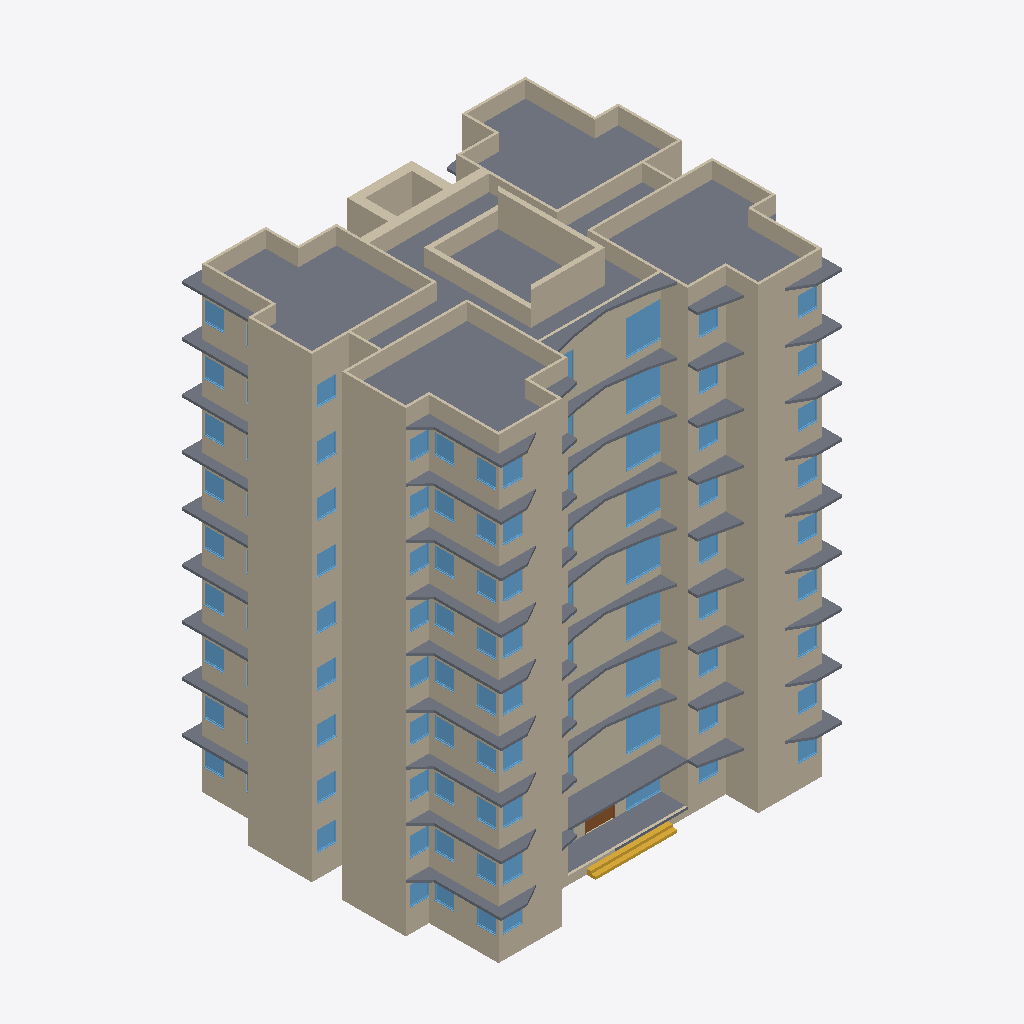
Isometric view of an IFC building model (IFC-SPF (STEP), schema IFC4, length unit metre), seen from the south-west, elements coloured by IFC class (only those large enough to see are counted): 168 walls (beige), 89 windows (light blue), 57 slabs (grey), 1 stair (yellow), 1 door (brown).
Extent 22.6 m × 19.6 m × 29.1 m (x, y, z). Storeys (10): Ground Floor at 0.00 m; Level 1 at 3.00 m; Level 2 at 6.00 m; Level 3 at 9.00 m; Level 4 at 12.00 m; Level 5 at 15.00 m; Level 6 at 18.00 m; Level 7 at 21.00 m; Level 8 at 24.00 m; Roof deck at 25.00 m. Elements (868): 422 IfcWall, 282 IfcWindow, 108 IfcSlab, 45 IfcCovering, 10 IfcStair, 1 IfcDoor.

HEADER;
FILE_DESCRIPTION(('ViewDefinition [DesignTransferView_V1.0]'),'2;1');
FILE_NAME('Apartment Highrise.ifc','2026-11-03T03:03:49',(''),(''),'ConstructCAD 0.9.0','ConstructCAD 0.9.0','');
FILE_SCHEMA(('IFC4'));
ENDSEC;
DATA;
#16=IFCPROJECT('3zrbZJZ$f4zBvvGhzhW65X',$,'New Project',$,$,'0001',$,(#13),#10);
#18=IFCSITE('18zlZt2Iodb20YEXvBo5Om',$,$,$,$,#17,$,$,.ELEMENT.,$,$,$,$,$);
#20=IFCBUILDING('2RU4C6pMuXNQNsvINCfee1',$,'New Project',$,$,#19,$,$,.ELEMENT.,$,$,$);
#22=IFCBUILDINGSTOREY('3wLUM1KWjybjkzvz41ePw9',$,'Ground Floor',$,$,#21,$,$,.ELEMENT.,0.0);
#26=IFCBUILDINGSTOREY('3wLUM9KWjybjkzvz41fkk_',$,'Level 1',$,$,#25,$,$,.ELEMENT.,3.0);
#30=IFCBUILDINGSTOREY('3HPfy4GJM4MMdmWMd34CkI',$,'Level 2',$,$,#29,$,$,.ELEMENT.,6.0);
#34=IFCBUILDINGSTOREY('3HPeVaH3M4MMdmWMcvViwK',$,'Level 3',$,$,#33,$,$,.ELEMENT.,9.0);
#38=IFCBUILDINGSTOREY('3HPeVmH3M4MMdmWMcvXW2N',$,'Level 4',$,$,#37,$,$,.ELEMENT.,12.0);
#42=IFCBUILDINGSTOREY('3HPeVMH3M4MMdmWMcvTgeg',$,'Level 5',$,$,#41,$,$,.ELEMENT.,15.0);
#46=IFCBUILDINGSTOREY('3HPeCIgpM4MMdmWMctTgei',$,'Level 6',$,$,#45,$,$,.ELEMENT.,18.0);
#50=IFCBUILDINGSTOREY('3HPeCOgpM4MMdmWMctUO5X',$,'Level 7',$,$,#49,$,$,.ELEMENT.,21.0);
#54=IFCBUILDINGSTOREY('3HPeCWgpM4MMdmWMctViwM',$,'Level 8',$,$,#53,$,$,.ELEMENT.,24.0);
#58=IFCBUILDINGSTOREY('3lhrq$XTdQ1LhlD634xBUU',$,'Roof deck',$,$,#57,$,$,.ELEMENT.,25.0);
#36136=IFCSLAB('39XRc50Fj4wvUGHz9aYops',$,'Slab 12 cm',$,$,#36091,#36135,$,.FLOOR.);
#32610=IFCWALL('0IWCmF69D8AhUC$mQBK9Z4',$,'Masonry 15 cm',$,$,#32596,#32609,$,.STANDARD.);
#38236=IFCSLAB('01ReeaX65APfmz_EVW80B6',$,'Slab 12 cm',$,$,#38225,#38235,$,.FLOOR.);
#771=IFCWALL('11AEzkeGP9XOgR3dTVS4r0',$,'Masonry 15 cm',$,$,#757,#770,$,.STANDARD.);
#1475=IFCWALL('0MV5NdrtnATAKzJtfEhee0',$,'Masonry 15 cm',$,$,#1461,#1474,$,.STANDARD.);
#8017=IFCWALL('2qBz6nPQ53S8Up9usZqpwG',$,'Masonry 15 cm',$,$,#8003,#8016,$,.STANDARD.);
#8721=IFCWALL('1xfUKVb_56Jv3r9KKyQUSJ',$,'Masonry 15 cm',$,$,#8707,#8720,$,.STANDARD.);
#11603=IFCWALL('3LXHtSIir658HzAMGQJ2hB',$,'Masonry 15 cm',$,$,#11589,#11602,$,.STANDARD.);
#12307=IFCWALL('15s02Sp51CYOmD6IyZvKGF',$,'Masonry 15 cm',$,$,#12293,#12306,$,.STANDARD.);
#15339=IFCWALL('30R_rFpcnFyfAZ$GbVR1$t',$,'Masonry 15 cm',$,$,#15325,#15338,$,.STANDARD.);
#16043=IFCWALL('1qv973z3D9hf$vYp8DanOA',$,'Masonry 15 cm',$,$,#16029,#16042,$,.STANDARD.);
#19779=IFCWALL('0yy8CMMLnCh9r_rCRcivIq',$,'Masonry 15 cm',$,$,#19765,#19778,$,.STANDARD.);
#22811=IFCWALL('1dX$QMX$X4jQGBVKhwnLlk',$,'Masonry 15 cm',$,$,#22797,#22810,$,.STANDARD.);
#26547=IFCWALL('1IxnpsDqfFV9fRyfR9SNkK',$,'Masonry 15 cm',$,$,#26533,#26546,$,.STANDARD.);
#27251=IFCWALL('2vsN5tWQH4$gC2dRI$JMfo',$,'Masonry 15 cm',$,$,#27237,#27250,$,.STANDARD.);
#30283=IFCWALL('3CXWEno293dA5G5ljftl4g',$,'Masonry 15 cm',$,$,#30269,#30282,$,.STANDARD.);
#30987=IFCWALL('0T0qas9913$RNlb7GbAjgk',$,'Masonry 15 cm',$,$,#30973,#30986,$,.STANDARD.);
#4431=IFCWALL('3e27Z9t$z4wvoIbV2zkA5U',$,'Masonry 15 cm',$,$,#4417,#4430,$,.STANDARD.);
#5135=IFCWALL('10RBUV3gH6jOJ97mscKxs$',$,'Masonry 15 cm',$,$,#5121,#5134,$,.STANDARD.);
#19075=IFCWALL('1l$CMrVdz3i8Ikd7qDgHHN',$,'Masonry 15 cm',$,$,#19061,#19074,$,.STANDARD.);
#23515=IFCWALL('3uJv7knc51kxKEAZk1lku2',$,'Masonry 15 cm',$,$,#23501,#23514,$,.STANDARD.);
#34587=IFCWALL('3Dx8wHFXfBAOB2EyAVfr1U',$,'shierwall 2',$,$,#34573,#34586,$,.STANDARD.);
#34396=IFCWALL('2SBnSjzKzBrR0j58bexDpC',$,'shierwall',$,$,#34382,#34395,$,.STANDARD.);
#34555=IFCWALL('1sHNTEBOr20wJsv1cursac',$,'shierwall 2',$,$,#34541,#34554,$,.STANDARD.);
#38216=IFCSLAB('3FfzDEHr52NeTSdQadMNxJ',$,'Slab 12 cm',$,$,#38205,#38215,$,.FLOOR.);
#1785=IFCWALL('0DVwEtXun51Rdgc2TcYGvj',$,'Masonry 15 cm',$,$,#1771,#1784,$,.STANDARD.);
#12617=IFCWALL('2waU1kWrH9O9jhRELBk$Go',$,'Masonry 15 cm',$,$,#12603,#12616,$,.STANDARD.);
#5445=IFCWALL('20TvZn055COAdxH3_$i0Ke',$,'Masonry 15 cm',$,$,#5431,#5444,$,.STANDARD.);
#9031=IFCWALL('0Zda9zaoXCp8nkIg0cBDAq',$,'Masonry 15 cm',$,$,#9017,#9030,$,.STANDARD.);
#16353=IFCWALL('02$Ir8PLf70BaMlCfqibC2',$,'Masonry 15 cm',$,$,#16339,#16352,$,.STANDARD.);
#27561=IFCWALL('0gHk5mFjf4X8TmLZ34P8jE',$,'Masonry 15 cm',$,$,#27547,#27560,$,.STANDARD.);
#23825=IFCWALL('3vKcKLrNL5WuBzuZSyLNmc',$,'Masonry 15 cm',$,$,#23811,#23824,$,.STANDARD.);
#31297=IFCWALL('1_m6nVp_v1m86L7wFxhcfF',$,'Masonry 15 cm',$,$,#31283,#31296,$,.STANDARD.);
#20089=IFCWALL('1DnikU_XL3_ATdN4VtmhWa',$,'Masonry 15 cm',$,$,#20075,#20088,$,.STANDARD.);
#375=IFCWALL('1IUtU1dUn4mQpP8LoKvEYn',$,'Masonry 15 cm',$,$,#361,#374,$,.STANDARD.);
#6758=IFCWALL('1s54bfe5nCvu0JWq29iOGU',$,'Masonry 15 cm',$,$,#6744,#6757,$,.STANDARD.);
#17666=IFCWALL('3fVqWjWFzFLODAAKtuesRC',$,'Masonry 15 cm',$,$,#17652,#17665,$,.STANDARD.);
#21402=IFCWALL('2jnoW2KLn1zP50KTWLh5X0',$,'Masonry 15 cm',$,$,#21388,#21401,$,.STANDARD.);
#25138=IFCWALL('3CaiWpcAz3SevnDy9YzUB$',$,'Masonry 15 cm',$,$,#25124,#25137,$,.STANDARD.);
#13930=IFCWALL('2r9svLy617luWmB4i_ZGB8',$,'Masonry 15 cm',$,$,#13916,#13929,$,.STANDARD.);
#10344=IFCWALL('30aJsUEdD7CPc5FQ$iUcFq',$,'Masonry 15 cm',$,$,#10330,#10343,$,.STANDARD.);
#28874=IFCWALL('33ZmNuR299BPcK7EZX9Vqs',$,'Masonry 15 cm',$,$,#28860,#28873,$,.STANDARD.);
#18679=IFCWALL('2QQSwT9of51vL3DrUfnrg9',$,'Masonry 15 cm',$,$,#18665,#18678,$,.STANDARD.);
#7621=IFCWALL('1OeTuGaNv8x8CGiIgkWbN_',$,'Masonry 15 cm',$,$,#7607,#7620,$,.STANDARD.);
#11207=IFCWALL('1uKKmJWBnBQfn7YZKzdowU',$,'Masonry 15 cm',$,$,#11193,#11206,$,.STANDARD.);
#29887=IFCWALL('3IiNWi8UXACRQecAGVtRfU',$,'Masonry 15 cm',$,$,#29873,#29886,$,.STANDARD.);
#14943=IFCWALL('3okfP1Csz4_u$n4zr0BLIF',$,'Masonry 15 cm',$,$,#14929,#14942,$,.STANDARD.);
#22415=IFCWALL('1eJqwAXkn4afxlc81BnyLW',$,'Masonry 15 cm',$,$,#22401,#22414,$,.STANDARD.);
#26151=IFCWALL('1AXtxEFifA3x9GCNM0$TyE',$,'Masonry 15 cm',$,$,#26137,#26150,$,.STANDARD.);
#4035=IFCWALL('3FQWYiac9FgQMAX2hmxFHJ',$,'Masonry 15 cm',$,$,#4021,#4034,$,.STANDARD.);
#34524=IFCWALL('13GVPnNeLCgOvO8GDFDwzi',$,'shierwall 2',$,$,#34510,#34523,$,.STANDARD.);
#33633=IFCWALL('09aH1DhdPAQP1OsgWds2dS',$,'Masonry 15 cm',$,$,#33619,#33632,$,.STANDARD.);
#33887=IFCWALL('1w0FzgKqv4hg04xwSXblO2',$,'Masonry 15 cm',$,$,#33873,#33886,$,.STANDARD.);
#33377=IFCWALL('2iQt3SrAD3SPH9ETbHihr$',$,'Masonry 15 cm',$,$,#33363,#33376,$,.STANDARD.);
#34143=IFCWALL('3ADMFaX4TFR9CTq6gI43dT',$,'Masonry 15 cm',$,$,#34129,#34142,$,.STANDARD.);
#482=IFCWALL('03p5tRDQzFP9QfjPNzKPgJ',$,'Masonry 15 cm',$,$,#468,#481,$,.STANDARD.);
#18786=IFCWALL('1ZCMHFF3TEJPYJX7hK_YQO',$,'Masonry 15 cm',$,$,#18772,#18785,$,.STANDARD.);
#4142=IFCWALL('2YFTuCHfzAdfsavL_EVZdV',$,'Masonry 15 cm',$,$,#4128,#4141,$,.STANDARD.);
#7728=IFCWALL('3UKvwnjnP8_hK9ocu4pHCP',$,'Masonry 15 cm',$,$,#7714,#7727,$,.STANDARD.);
#26258=IFCWALL('1qoiG9A3n8Xu7Xr_oxyVAR',$,'Masonry 15 cm',$,$,#26244,#26257,$,.STANDARD.);
#22522=IFCWALL('2chO5AFKrC3w__IucWrKtO',$,'Masonry 15 cm',$,$,#22508,#22521,$,.STANDARD.);
#11314=IFCWALL('2gMx9zTab1Uvqv4GNkge1i',$,'Masonry 15 cm',$,$,#11300,#11313,$,.STANDARD.);
#15050=IFCWALL('3p7T3QLF10$wo0zwKLDmEh',$,'Masonry 15 cm',$,$,#15036,#15049,$,.STANDARD.);
#29994=IFCWALL('1JAHELX6nCFvaqinhkZSDU',$,'Masonry 15 cm',$,$,#29980,#29993,$,.STANDARD.);
#33665=IFCWALL('1bs0eHL858YBzeplVJSanS',$,'Masonry 15 cm',$,$,#33651,#33664,$,.STANDARD.);
#33409=IFCWALL('2Za5gIdhD2ZOQpPDtdt0GG',$,'Masonry 15 cm',$,$,#33395,#33408,$,.STANDARD.);
#38420=IFCSLAB('1lAvE0_a548O23EByQaucP',$,'Slab 12 cm',$,$,#38406,#38419,$,.FLOOR.);
#36508=IFCSLAB('20qMaRb4f9xP$$MPiB3E7B',$,'Slab 12 cm',$,$,#36494,#36507,$,.FLOOR.);
#37540=IFCSLAB('1A3hvDDq56_PHNgBlpYAlR',$,'Slab 12 cm',$,$,#37526,#37539,$,.FLOOR.);
#36852=IFCSLAB('3FE5zWjgbFz91vauRJp43y',$,'Slab 12 cm',$,$,#36838,#36851,$,.FLOOR.);
#37196=IFCSLAB('3nfN3QPEr4fQJobrvkDiQB',$,'Slab 12 cm',$,$,#37182,#37195,$,.FLOOR.);
#36336=IFCSLAB('3NAW6TJLLDQgg7c_ZqH13x',$,'Slab 12 cm',$,$,#36322,#36335,$,.FLOOR.);
#37368=IFCSLAB('1$T6KHggj02eo6hKKfBdn$',$,'Slab 12 cm',$,$,#37354,#37367,$,.FLOOR.);
#37024=IFCSLAB('3sfe1ypSn3MvtvZc8Nd$y$',$,'Slab 12 cm',$,$,#37010,#37023,$,.FLOOR.);
#36680=IFCSLAB('3TfkxjOl5EsfaKLKUeZTNT',$,'Slab 12 cm',$,$,#36666,#36679,$,.FLOOR.);
#37712=IFCSLAB('1onsQCrI1FWw4f2i8tbOob',$,'Slab 12 cm',$,$,#37698,#37711,$,.FLOOR.);
#1186=IFCWALL('2Gv4vxKqz7SuBc1r9lyZ8J',$,'Masonry 15 cm',$,$,#1172,#1185,$,.STANDARD.);
#16321=IFCWALL('1xWUYvksf0bAlglM5$tJot',$,'Masonry 15 cm',$,$,#16307,#16320,$,.STANDARD.);
#31265=IFCWALL('23FDgknsf9CwRUMBZB5YVp',$,'Masonry 15 cm',$,$,#31251,#31264,$,.STANDARD.);
#1753=IFCWALL('0wsI9eVqb0VOWcmNmtmrlH',$,'Masonry 15 cm',$,$,#1739,#1752,$,.STANDARD.);
#5413=IFCWALL('2Ogs3GXwf2SQ5exg3q90rx',$,'Masonry 15 cm',$,$,#5399,#5412,$,.STANDARD.);
#8999=IFCWALL('0aMW072ujDCPLuTZ6C_6Af',$,'Masonry 15 cm',$,$,#8985,#8998,$,.STANDARD.);
#12585=IFCWALL('3eaqvT0in3EuF7EwNuWRz5',$,'Masonry 15 cm',$,$,#12571,#12584,$,.STANDARD.);
#20057=IFCWALL('1EXz2MKl96vB3MkHGth$YS',$,'Masonry 15 cm',$,$,#20043,#20056,$,.STANDARD.);
#23793=IFCWALL('0TlC$UkbD2mu3pTN7FGCpT',$,'Masonry 15 cm',$,$,#23779,#23792,$,.STANDARD.);
#27529=IFCWALL('0ul22BLsvBvhgXWPd4GJMm',$,'Masonry 15 cm',$,$,#27515,#27528,$,.STANDARD.);
#33919=IFCWALL('3Oa$snHnbFL88FdhvMsnH_',$,'Masonry 15 cm',$,$,#33905,#33918,$,.STANDARD.);
#12018=IFCWALL('1Sl$V6uXX4U9KEQwxlK2wW',$,'Masonry 15 cm',$,$,#12004,#12017,$,.STANDARD.);
#4846=IFCWALL('1j0077rQn6LgfSmA31$kug',$,'Masonry 15 cm',$,$,#4832,#4845,$,.STANDARD.);
#19490=IFCWALL('1OXBFKJVn4fh3VM0E3YSZu',$,'Masonry 15 cm',$,$,#19476,#19489,$,.STANDARD.);
#26962=IFCWALL('3EgjWSNlr9qgeUgS2hkqLO',$,'Masonry 15 cm',$,$,#26948,#26961,$,.STANDARD.);
#30698=IFCWALL('1jwaKOYIv1uP1xSJESImTi',$,'Masonry 15 cm',$,$,#30684,#30697,$,.STANDARD.);
#8432=IFCWALL('1UMM3jVxf1fASCcwWzTzMs',$,'Masonry 15 cm',$,$,#8418,#8431,$,.STANDARD.);
#15754=IFCWALL('2cJo6vHC19Pu95Iy5tNY33',$,'Masonry 15 cm',$,$,#15740,#15753,$,.STANDARD.);
#23226=IFCWALL('0PPSNEXE1CXOoKMqDk2qAd',$,'Masonry 15 cm',$,$,#23212,#23225,$,.STANDARD.);
#31126=IFCWALL('3xcSrC_69BqBqIbS9r6LD2',$,'Masonry 15 cm',$,$,#31112,#31125,$,.STANDARD.);
#33537=IFCWALL('03ZLNAf9n7vhj$tfjqEbx6',$,'Masonry 15 cm',$,$,#33523,#33536,$,.STANDARD.);
#34301=IFCWALL('0Ynj07tM9ABxtJDniARE$Q',$,'Masonry 15 cm',$,$,#34287,#34300,$,.STANDARD.);
#34713=IFCWALL('0Vrq7fL1T99vpyM13ytDq3',$,'shierwall 2',$,$,#34699,#34712,$,.STANDARD.);
#41346=IFCSTAIR('2gtNs6Az58CBSIq9cR54b5',$,'Entry Stair',$,$,#41304,#41345,$,.STRAIGHT_RUN_STAIR.);
#33601=IFCWALL('2rQ9dlAtT3gBe9a1Hi_xSq',$,'Masonry 15 cm',$,$,#33587,#33600,$,.STANDARD.);
#33855=IFCWALL('3szI7t3tz6UeMiJGstiWJT',$,'Masonry 15 cm',$,$,#33841,#33854,$,.STANDARD.);
#34015=IFCWALL('0wr1GrkETCROsWB3hmrq9o',$,'Masonry 15 cm',$,$,#34001,#34014,$,.STANDARD.);
#32768=IFCWINDOW('3oo0RpQw1EFfBYdB$$EOaH',$,'Window 2x2.1',$,$,#32711,#32767,'307',2.1,2.1,.WINDOW.,.SINGLE_PANEL.,$);
#5274=IFCWALL('1HOzAV0MD0e982g7pnIyq5',$,'Masonry 15 cm',$,$,#5260,#5273,$,.STANDARD.);
#8860=IFCWALL('1rfhzQ8lf1MQI9$dbpMBZG',$,'Masonry 15 cm',$,$,#8846,#8859,$,.STANDARD.);
#12446=IFCWALL('2IqXtHs5nF$xrhFFsAuZbD',$,'Masonry 15 cm',$,$,#12432,#12445,$,.STANDARD.);
#23654=IFCWALL('0R2lYg_Z9Dc918tk6a5ZGq',$,'Masonry 15 cm',$,$,#23640,#23653,$,.STANDARD.);
#27390=IFCWALL('13cqsAiALBTOfBugOJZSdf',$,'Masonry 15 cm',$,$,#27376,#27389,$,.STANDARD.);
#30315=IFCWALL('29lURhM0rCHfxvVc_MjWNc',$,'Masonry 15 cm',$,$,#30301,#30314,$,.STANDARD.);
#16182=IFCWALL('1MUwS3AAL2h9SGm4ucpgnK',$,'Masonry 15 cm',$,$,#16168,#16181,$,.STANDARD.);
#19918=IFCWALL('3zFpDzP4D4TxQsc8CjU8$H',$,'Masonry 15 cm',$,$,#19904,#19917,$,.STANDARD.);
#33505=IFCWALL('1HmVrXPkzECg5ZSx4MwUl0',$,'Masonry 15 cm',$,$,#33491,#33504,$,.STANDARD.);
#38351=IFCSLAB('2iXiRMRbnAd9lzpSHPHmX_',$,'Slab 12 cm',$,$,#38337,#38350,$,.FLOOR.);
#38328=IFCSLAB('1GMklH4pn59xGRSwJY1xuk',$,'Slab 12 cm',$,$,#38314,#38327,$,.FLOOR.);
#38374=IFCSLAB('3Dao3S4FL78ON5nEg$KATD',$,'Slab 12 cm',$,$,#38360,#38373,$,.FLOOR.);
#38397=IFCSLAB('1WoBjHH3b18wpNFVxBnjZ1',$,'Slab 12 cm',$,$,#38383,#38396,$,.FLOOR.);
#33791=IFCWALL('311hiUvef6DRT_h78zxr_l',$,'Masonry 15 cm',$,$,#33777,#33790,$,.STANDARD.);
#38282=IFCSLAB('38Y1yxi4LAKvFzUqE6xjOD',$,'Slab 12 cm',$,$,#38268,#38281,$,.FLOOR.);
#38259=IFCSLAB('0ho51jE1DDKQoKjPTZ4mzr',$,'Slab 12 cm',$,$,#38245,#38258,$,.FLOOR.);
#38305=IFCSLAB('1t_1N4ldn0xR_uDqN_RFQF',$,'Slab 12 cm',$,$,#38291,#38304,$,.FLOOR.);
#34047=IFCWALL('33MioB4wL4o9_F47vzhv8m',$,'Masonry 15 cm',$,$,#34033,#34046,$,.STANDARD.);
#1646=IFCWALL('3nFESyuyjCLBKyS7xesdXB',$,'Masonry 15 cm',$,$,#1632,#1645,$,.STANDARD.);
#34650=IFCWALL('1ReuTz$dr0DgxZort6v35$',$,'shierwall',$,$,#34636,#34649,$,.STANDARD.);
#4463=IFCWALL('0B8r3$KV58tgpS0nK019Fu',$,'Masonry 15 cm',$,$,#4449,#4462,$,.STANDARD.);
#26579=IFCWALL('0IRdDSV8fEMPyt4ejax8L5',$,'Masonry 15 cm',$,$,#26565,#26578,$,.STANDARD.);
#803=IFCWALL('1LC1_pPcL5mAt1437MXcch',$,'Masonry 15 cm',$,$,#789,#802,$,.STANDARD.);
#8049=IFCWALL('3RWIDwmQ994gbOHYCnDXVa',$,'Masonry 15 cm',$,$,#8035,#8048,$,.STANDARD.);
#11635=IFCWALL('0QYvjYRPn9quSAbcsvPtcf',$,'Masonry 15 cm',$,$,#11621,#11634,$,.STANDARD.);
#15371=IFCWALL('3rW2zK4wfAkvunIFxILoMS',$,'Masonry 15 cm',$,$,#15357,#15370,$,.STANDARD.);
#22843=IFCWALL('3eJ$UVxfX4w8zIPlxgevQ_',$,'Masonry 15 cm',$,$,#22829,#22842,$,.STANDARD.);
#19107=IFCWALL('091gAJCMzAjPoEs7hxlhrb',$,'Masonry 15 cm',$,$,#19093,#19106,$,.STANDARD.);
#34175=IFCWALL('3npQ5xQHb0ARW98z933gwE',$,'Masonry 15 cm',$,$,#34161,#34174,$,.STANDARD.);
#8892=IFCWALL('1f8oaeAoDBke4b9s45uvjs',$,'Masonry 15 cm',$,$,#8878,#8891,$,.STANDARD.);
#23686=IFCWALL('0mjR1z6IP3Dw0VNcr5luyT',$,'Masonry 15 cm',$,$,#23672,#23685,$,.STANDARD.);
#12478=IFCWALL('1_VkcIDprAS9xmHx3F6LYD',$,'Masonry 15 cm',$,$,#12464,#12477,$,.STANDARD.);
#27422=IFCWALL('2QebFIXGP9$82vSzTF0DBM',$,'Masonry 15 cm',$,$,#27408,#27421,$,.STANDARD.);
#5306=IFCWALL('1PxwQvQb90bQhWY8G875lY',$,'Masonry 15 cm',$,$,#5292,#5305,$,.STANDARD.);
#19950=IFCWALL('3SONplHtP49BnqygGMs$K_',$,'Masonry 15 cm',$,$,#19936,#19949,$,.STANDARD.);
#16214=IFCWALL('1o_BJQtif8lv7B4DCQgFSU',$,'Masonry 15 cm',$,$,#16200,#16213,$,.STANDARD.);
#31158=IFCWALL('3EGsq5RuXBGhpsDf57CCyI',$,'Masonry 15 cm',$,$,#31144,#31157,$,.STANDARD.);
#14088=IFCWINDOW('0juqHrVV5CFRbVrYK_N4fr',$,'Window 2x2.1',$,$,#14031,#14087,'297',2.1,2.1,.WINDOW.,.SINGLE_PANEL.,$);
#10502=IFCWINDOW('1sRz2YXFnEMv7mfvuiAs$t',$,'Window 2x2.1',$,$,#10445,#10501,'295',2.1,2.1,.WINDOW.,.SINGLE_PANEL.,$);
#29032=IFCWINDOW('28Ukf7scb80gHeKL7jn50K',$,'Window 2x2.1',$,$,#28975,#29031,'305',2.1,2.1,.WINDOW.,.SINGLE_PANEL.,$);
#6916=IFCWINDOW('1SSetTduLErfeQPi3Xs1KS',$,'Window 2x2.1',$,$,#6859,#6915,'293',2.1,2.1,.WINDOW.,.SINGLE_PANEL.,$);
#17824=IFCWINDOW('15pkDx1OnClQQU9v4Me3es',$,'Window 2x2.1',$,$,#17767,#17823,'299',2.1,2.1,.WINDOW.,.SINGLE_PANEL.,$);
#21560=IFCWINDOW('3dkHcoJ$H3_BUFbD7wTGGJ',$,'Window 2x2.1',$,$,#21503,#21559,'301',2.1,2.1,.WINDOW.,.SINGLE_PANEL.,$);
#25296=IFCWINDOW('2F20lXwI51Cx32rHdRupXm',$,'Window 2x2.1',$,$,#25239,#25295,'303',2.1,2.1,.WINDOW.,.SINGLE_PANEL.,$);
#33759=IFCWALL('0ZLo0ncNX0oRcsdrYUhwXF',$,'Masonry 15 cm',$,$,#33745,#33758,$,.STANDARD.);
#34111=IFCWALL('3Bz_xpPBnEJucv0jYXRfd3',$,'Masonry 15 cm',$,$,#34097,#34110,$,.STANDARD.);
#34364=IFCWALL('3ovujXVfD15RsVtSn1cq7f',$,'Masonry 15 cm',$,$,#34350,#34363,$,.STANDARD.);
#34269=IFCWALL('3HbyyUhbb0uha3HyZc5yET',$,'Masonry 15 cm',$,$,#34255,#34268,$,.STANDARD.);
#34619=IFCWALL('3z8jouoDz1bvQWVJLcug86',$,'shierwall',$,$,#34605,#34618,$,.STANDARD.);
#37497=IFCSLAB('0Cn68OKeTEEgWWzzmAc6gr',$,'Slab 12 cm',$,$,#37483,#37496,$,.FLOOR.);
#34428=IFCWALL('0vl2dhP3z3Zv8OHoTiKs5d',$,'Masonry 15 cm',$,$,#34414,#34427,$,.STANDARD.);
#37669=IFCSLAB('22Z5XZdIj3zgPtdewezJvY',$,'Slab 12 cm',$,$,#37655,#37668,$,.FLOOR.);
#36637=IFCSLAB('2zh1EO4_50B98Ne2cSoagU',$,'Slab 12 cm',$,$,#36623,#36636,$,.FLOOR.);
#36293=IFCSLAB('0UGemKjoT6JA0Foax1p3fQ',$,'Slab 12 cm',$,$,#36279,#36292,$,.FLOOR.);
#36465=IFCSLAB('1iaOMUO7zBLhJ9zG92LLFw',$,'Slab 12 cm',$,$,#36451,#36464,$,.FLOOR.);
#36981=IFCSLAB('1BRuG6j7r5$9JKRpEXop5r',$,'Slab 12 cm',$,$,#36967,#36980,$,.FLOOR.);
#37153=IFCSLAB('0YzUJ5RBnA2hVNErV59y$c',$,'Slab 12 cm',$,$,#37139,#37152,$,.FLOOR.);
#37325=IFCSLAB('25gSuhpi1FrQk9$_MP04qJ',$,'Slab 12 cm',$,$,#37311,#37324,$,.FLOOR.);
#36809=IFCSLAB('09sswjGlL4mwzGvnwzcbb0',$,'Slab 12 cm',$,$,#36795,#36808,$,.FLOOR.);
#33951=IFCWALL('3FqRQGEbDDrhRnNPGcRH19',$,'Masonry 15 cm',$,$,#33937,#33950,$,.STANDARD.);
#33696=IFCWALL('1K1WEdec1DGhGf0WL6CfIv',$,'Masonry 15 cm',$,$,#33682,#33695,$,.STANDARD.);
#34682=IFCWALL('0ZU$C_IEfDchkzztj4Cpo9',$,'shierwall',$,$,#34668,#34681,$,.STANDARD.);
#1614=IFCWALL('20DmTXLMT2YxhlOxJfYGDi',$,'Masonry 15 cm',$,$,#1600,#1613,$,.STANDARD.);
#36571=IFCSLAB('2IxXRkMp1FPObIV3BdHCV2',$,'Slab 12 cm',$,$,#36560,#36570,$,.FLOOR.);
#37775=IFCSLAB('2V7rn0zPP8Mx4Wo4zE5PGP',$,'Slab 12 cm',$,$,#37764,#37774,$,.FLOOR.);
#36399=IFCSLAB('1T9MrKpQjD5Q2VfU6t$VWe',$,'Slab 12 cm',$,$,#36388,#36398,$,.FLOOR.);
#37259=IFCSLAB('3epnF$t$X4MQhAVxQgzy7R',$,'Slab 12 cm',$,$,#37248,#37258,$,.FLOOR.);
#37431=IFCSLAB('3IlUdQxiH1tAr8rY9libcz',$,'Slab 12 cm',$,$,#37420,#37430,$,.FLOOR.);
#36743=IFCSLAB('0Gad0762XFA8nTsg4zUYHw',$,'Slab 12 cm',$,$,#36732,#36742,$,.FLOOR.);
#36915=IFCSLAB('3RegJDxA5BCPrbL9ucZADK',$,'Slab 12 cm',$,$,#36904,#36914,$,.FLOOR.);
#37603=IFCSLAB('1pyL91qnr3nBU7d$9YhxSw',$,'Slab 12 cm',$,$,#37592,#37602,$,.FLOOR.);
#37087=IFCSLAB('2IG8jJIHXE6fHjEi_XJqD$',$,'Slab 12 cm',$,$,#37076,#37086,$,.FLOOR.);
#33346=IFCWALL('0bkyYwh3r0Lf_XYgiFmyF$',$,'Masonry 15 cm',$,$,#33332,#33345,$,.STANDARD.);
#37626=IFCSLAB('3coU3zVrnEDv5nCMnbpFeL',$,'Slab 12 cm',$,$,#37612,#37625,$,.FLOOR.);
#664=IFCWALL('3P4X7IZX97HRYVnZTlHCV9',$,'Masonry 15 cm',$,$,#650,#663,$,.STANDARD.);
#33728=IFCWALL('0L571fx65ByfrPMEhSqGya',$,'Masonry 15 cm',$,$,#33714,#33727,$,.STANDARD.);
#33983=IFCWALL('30AmclhD13CPhb56rqMWi4',$,'Masonry 15 cm',$,$,#33969,#33982,$,.STANDARD.);
#37454=IFCSLAB('2GqiSefGf1EAWSkLR02Yzq',$,'Slab 12 cm',$,$,#37440,#37453,$,.FLOOR.);
#36938=IFCSLAB('0V_bM8qc57KPxJGDnotxiI',$,'Slab 12 cm',$,$,#36924,#36937,$,.FLOOR.);
#37282=IFCSLAB('1_aWzvIoH13ROHEhVG7RBc',$,'Slab 12 cm',$,$,#37268,#37281,$,.FLOOR.);
#36422=IFCSLAB('1KR3EY7_j7182CxRYqdON8',$,'Slab 12 cm',$,$,#36408,#36421,$,.FLOOR.);
#36766=IFCSLAB('0BHAaIuGH3XejxrLEMswzw',$,'Slab 12 cm',$,$,#36752,#36765,$,.FLOOR.);
#37110=IFCSLAB('3tCMxWwP53TAl5oHfuHDPA',$,'Slab 12 cm',$,$,#37096,#37109,$,.FLOOR.);
#37798=IFCSLAB('1jEfYAVvL3aw$00nVPgTFp',$,'Slab 12 cm',$,$,#37784,#37797,$,.FLOOR.);
#36594=IFCSLAB('3EojlANHv0th9wnVTRy0wq',$,'Slab 12 cm',$,$,#36580,#36593,$,.FLOOR.);
ENDSEC;
